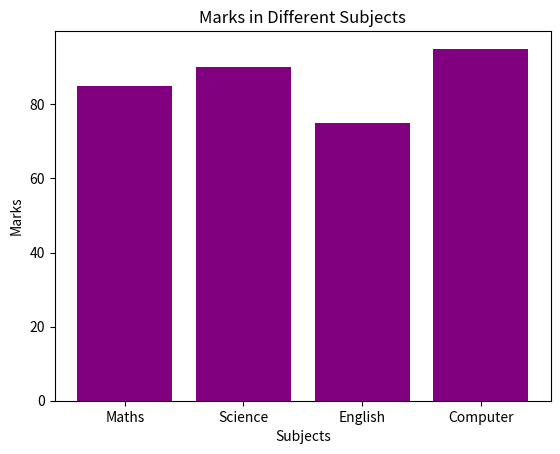

This chart was generated by the following Python code:
import matplotlib.pyplot as plt

subjects = ['Maths', 'Science', 'English', 'Computer']
marks = [85, 90, 75, 95]

plt.bar(subjects, marks, color='purple')
plt.title("Marks in Different Subjects")
plt.xlabel("Subjects")
plt.ylabel("Marks")
plt.show()
